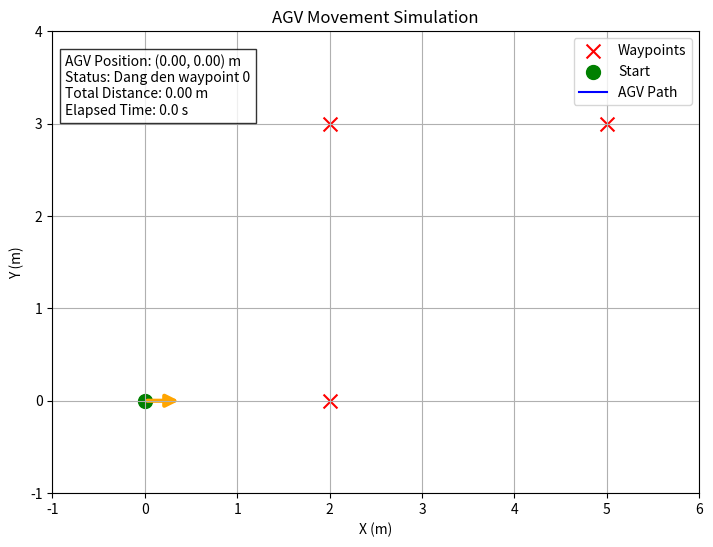

Here is the Python script that generated this plot:
import math
import matplotlib.pyplot as plt
from matplotlib.animation import FuncAnimation
from matplotlib.patches import FancyArrowPatch

# Vi tri ban dau cua AGV
agv_x = 0.0
agv_y = 0.0

# Luu lai cac vi tri AGV da di qua
path_x = [agv_x]
path_y = [agv_y]
path_target = [0]

# Luu tong quang duong va thoi gian
total_distance = [0.0]
elapsed_time = [0.0]

# Cac diem AGV can di qua
waypoints = [
    (2.0, 0.0),
    (2.0, 3.0),
    (5.0, 3.0)
]

# Thong so mo phong
speed = 0.5
time_step = 1.0

print("Bat dau mo phong AGV")
print(f"Vi tri ban dau: ({agv_x}, {agv_y})")

# Di chuyen qua tung waypoint
for i, target in enumerate(waypoints):

    target_x, target_y = target

    print(f"\nDi chuyen den waypoint {i + 1}: {target}")

    while True:
        # Tinh khoang cach den diem dich
        dx = target_x - agv_x
        dy = target_y - agv_y

        distance = math.sqrt(dx**2 + dy**2)

        # Kiem tra AGV da den diem dich chua
        if distance < 0.05:
            agv_x = target_x
            agv_y = target_y

            path_x.append(agv_x)
            path_y.append(agv_y)
            path_target.append(i + 1)
            total_distance.append(total_distance[-1])
            elapsed_time.append(elapsed_time[-1])
            break

        # Quang duong di duoc trong mot buoc
        step_distance = speed * time_step

        old_x = agv_x
        old_y = agv_y

        # Cap nhat vi tri AGV
        if distance <= step_distance:
            agv_x = target_x
            agv_y = target_y
        else:
            agv_x += (dx / distance) * step_distance
            agv_y += (dy / distance) * step_distance

        # Luu vi tri moi
        path_x.append(agv_x)
        path_y.append(agv_y)
        path_target.append(i + 1)

        #Tinh quang duong AGV vua di duoc
        moved_distance = math.sqrt(
            (agv_x - old_x)**2 + (agv_y - old_y)**2
        )

        total_distance.append(
            total_distance[-1] + moved_distance
        )

        elapsed_time.append(
            elapsed_time[-1] + moved_distance / speed
        )

        print(f"Vi tri AGV: ({agv_x:.2f}, {agv_y:.2f})")

    print(f"Da den waypoint {i + 1}")

print("\nAGV da hoan thanh hanh trinh!")
print(f"Tong quang duong: {total_distance[-1]:.2f} m")
print(f"Thoi gian di chuyen: {elapsed_time[-1]:.2f} s")

# Tao giao dien mo phong 2D
fig, ax = plt.subplots(figsize=(9, 6))

# Cau hinh khu vuc hien thi
ax.set_xlim(-1, 6)
ax.set_ylim(-1, 4)
ax.set_xlabel("X (m)")
ax.set_ylabel("Y (m)")
ax.set_title("AGV Movement Simulation")
ax.grid(True)
ax.set_aspect("equal")

# Hien thi cac waypoint
waypoint_x = [point[0] for point in waypoints]
waypoint_y = [point[1] for point in waypoints]

ax.scatter(
    waypoint_x,
    waypoint_y,
    color='red',
    marker='x',
    s=100,
    label="Waypoints"
)

# Hien thi vi tri bat dau
ax.scatter(0, 0, color='green', s=100, label="Start")

# Tao duong di va ky hieu AGV
path_line, = ax.plot([], [], 'b-', label="AGV Path")

# Hien thi huong di chuyen cua AGV
agv_arrow = FancyArrowPatch(
    (0, 0),
    (0.4, 0),
    arrowstyle='-|>',
    mutation_scale=18,
    color='orange',
    linewidth=3
)
ax.add_patch(agv_arrow)

#cap nhat thong tin vi tri hien tai
status_text = ax.text(
    0.02,
    0.95,
    "",
    transform=ax.transAxes,
    verticalalignment="top",
    fontsize=10,
    bbox=dict(facecolor="white", alpha=0.8)
)

ax.legend()

# Ham cap nhat tung khung hinh
def update(frame):
    x = path_x[frame]
    y = path_y[frame]

    path_line.set_data(path_x[:frame + 1], path_y[:frame + 1])

    # Xac dinh huong di cua AGV
    if frame < len(path_x) - 1:
        dx = path_x[frame + 1] - x
        dy = path_y[frame + 1] - y
    else:
        dx = x - path_x[frame - 1]
        dy = y - path_y[frame - 1]

    distance = math.sqrt(dx**2 + dy**2)

    if distance > 0:
        arrow_length = 0.4
        end_x = x + (dx / distance) * arrow_length
        end_y = y + (dy / distance) * arrow_length

        agv_arrow.set_positions(
            (x, y),
            (end_x, end_y)
        )

    #Waypoint Status
    current_waypoint = path_target[frame]

    if frame == len(path_x) - 1:
        status = "Hoan thanh hanh trinh"
    else:
        status = f"Dang den waypoint {current_waypoint}"

    # Simulation Info
    status_text.set_text(
        f"AGV Position: ({x:.2f}, {y:.2f}) m\n"
        f"Status: {status}\n"
        f"Total Distance: {total_distance[frame]:.2f} m\n"
        f"Elapsed Time: {elapsed_time[frame]:.1f} s"
    )

    return path_line, agv_arrow, status_text


# Tao hoat anh
ani = FuncAnimation(
    fig,
    update,
    frames=len(path_x),
    interval=300,
    repeat=False,
    blit=True
)

plt.show()
